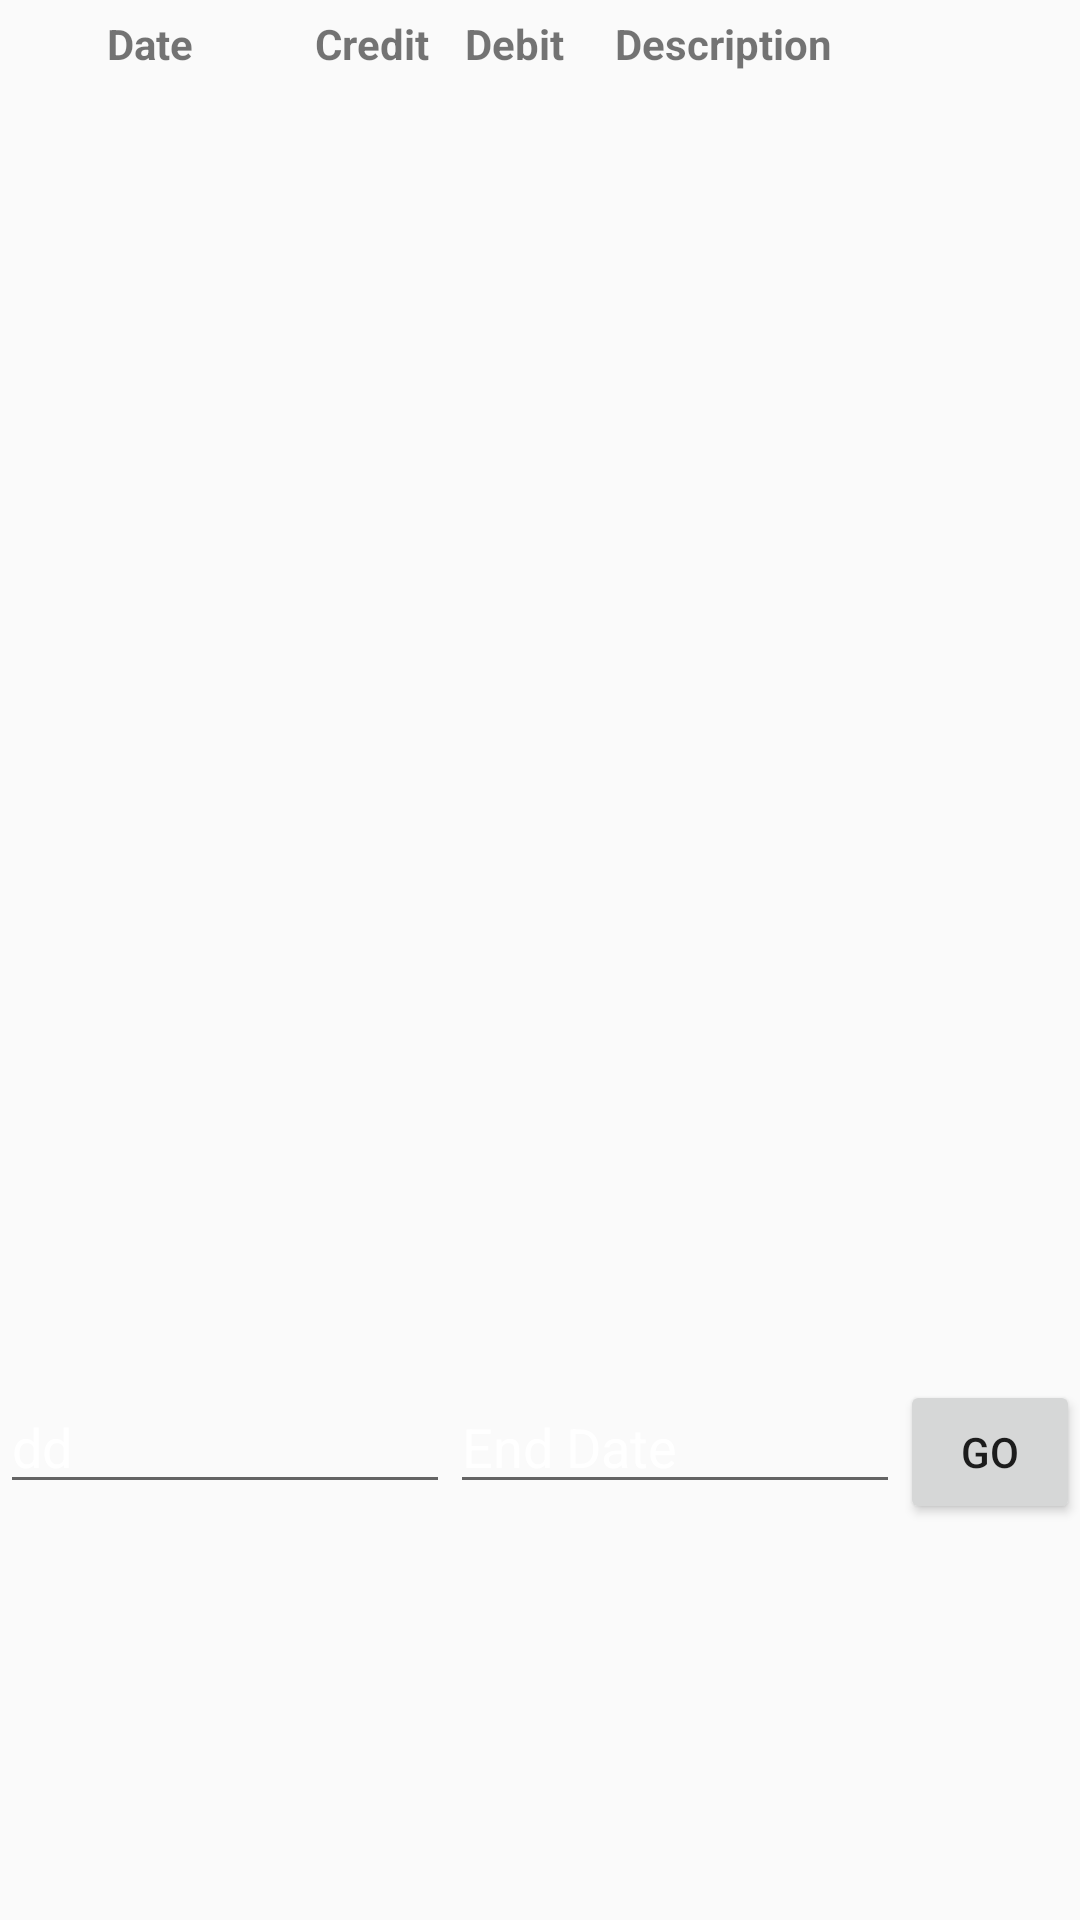

Layout XML and referenced resources for this Android screen:
<!-- AndroidManifest.xml: application theme AppTheme -->
<!-- res/layout/activity_get_transaction_by_date.xml -->
<?xml version="1.0" encoding="utf-8"?>
<RelativeLayout
    xmlns:android="http://schemas.android.com/apk/res/android"
    xmlns:tools="http://schemas.android.com/tools"
    android:layout_width="match_parent"
    android:layout_height="match_parent"
    tools:context="activity.login.loginactivityusinghttpurlconnectio.GetTransactionByDate">


    <TableLayout
        android:layout_width="wrap_content"
        android:layout_height="30dp"
        android:id="@+id/table">

        <TableRow
            android:layout_width="wrap_content"
            android:layout_height="30dp">

            <TextView
                android:layout_width="100dp"
                android:layout_height="30dp"
                android:text="Date"
                android:textStyle="bold"
                android:id="@+id/textView5"
                android:layout_gravity="center"
                android:padding="5dp"
                />

            <TextView
                android:layout_width="50dp"
                android:layout_height="30dp"
                android:text="Credit"
                android:textStyle="bold"
                android:id="@+id/textView6"
                android:padding="5dp"
                />

            <TextView
                android:layout_width="50dp"
                android:layout_height="30dp"
                android:text="Debit"
                android:textStyle="bold"
                android:id="@+id/textView11"
                android:padding="5dp"
                />

            <TextView
                android:layout_width="175dp"
                android:layout_height="30dp"
                android:text="Description"
                android:textStyle="bold"
                android:id="@+id/textView12"
                android:padding="5dp"
                />
        </TableRow>
    </TableLayout>

    <ListView
        android:layout_width="match_parent"
        android:layout_height="430dp"
        android:id="@+id/listTransaction"
        android:layout_centerHorizontal="true"
        android:layout_below="@+id/table"
        android:padding="10dp"
        />

    <LinearLayout
        android:orientation="horizontal"
        android:layout_width="match_parent"
        android:layout_height="match_parent"
        android:layout_below="@+id/listTransaction"

        >

        <EditText
            android:layout_width="150dp"
            android:layout_height="wrap_content"
            android:inputType="date"
            android:hint="dd"
            android:ems="10"
            android:id="@+id/editText4"
            />

        <EditText
            android:layout_width="150dp"
            android:layout_height="wrap_content"
            android:inputType="date"
            android:hint="End Date"
            android:ems="10"
            android:id="@+id/editText5" />

        <Button
            android:layout_width="wrap_content"
            android:layout_height="wrap_content"
            android:text="GO"
            android:id="@+id/button2" />
    </LinearLayout>

</RelativeLayout>
<!-- resources referenced by this layout -->
<resources>
  <style name="AppTheme" parent="Theme.AppCompat.Light.DarkActionBar">
          
  
          <item name="colorPrimary">#5885BA</item>
          <item name="colorPrimaryDark">#4D7CB2</item>
          <item name="colorAccent">#5885BA</item>
          <item name="android:textColorHint">#ffffff</item>
      </style>
</resources>
